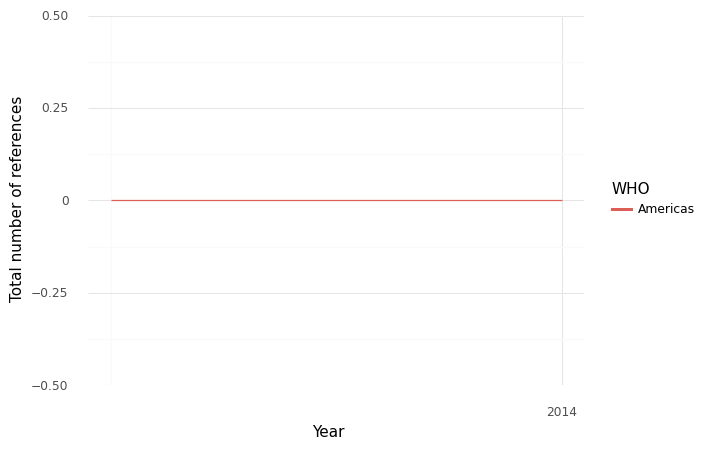

Data behind this chart, as committed beside it:
, WHO, Year, intersection, climate, health, sum, Sector
0, Americas, 2013, 0.0, 0.0, 56.0, 56.0, Health Care Equipment & Ser...
1, Americas, 2014, 0.0, 0.0, 46.0, 46.0, Health Care Equipment & Ser...
